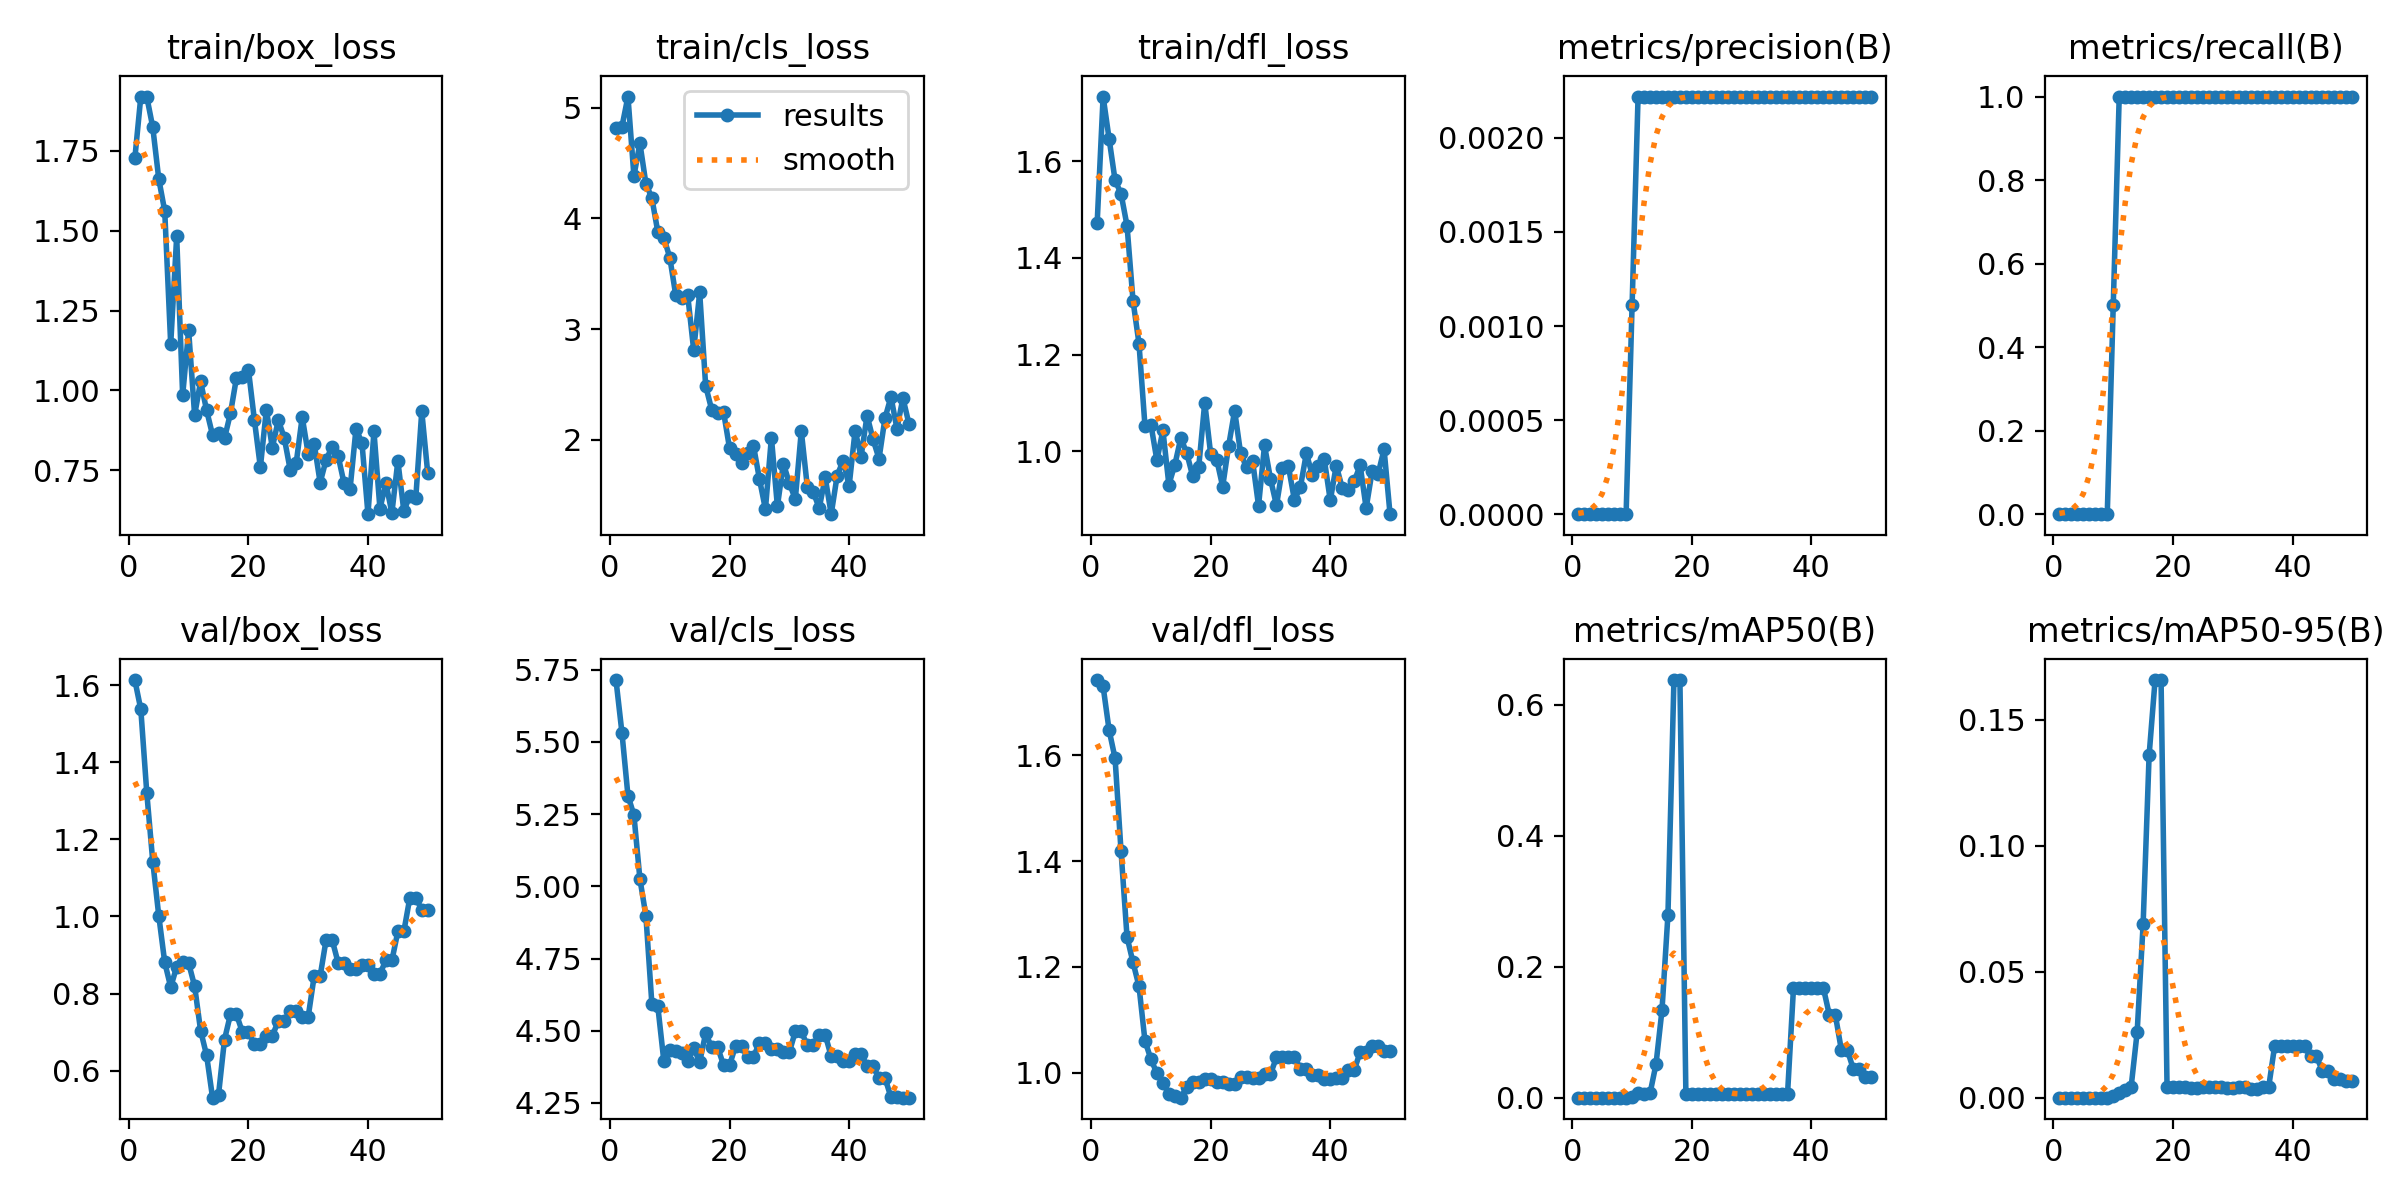

The data file committed next to this chart (first rows):
epoch, time, train/box_loss, train/cls_loss, train/dfl_loss, metrics/precision(B), metrics/recall(B), metrics/mAP50(B), metrics/mAP50-95(B), val/box_loss, val/cls_loss, val/dfl_loss, lr/pg0, lr/pg1, lr/pg2
1, 2.969, 1.727, 4.815, 1.471, 0, 0, 0, 0, 1.613, 5.714, 1.742, 0, 0, 0
2, 6.13, 1.921, 4.83, 1.734, 0, 0, 0, 0, 1.537, 5.531, 1.73, 1.9604e-05, 1.9604e-05, 1.9604e-05
3, 9.206, 1.92, 5.101, 1.646, 0, 0, 0, 0, 1.32, 5.314, 1.648, 3.8416e-05, 3.8416e-05, 3.8416e-05
4, 12.21, 1.824, 4.384, 1.56, 0, 0, 0, 0, 1.142, 5.247, 1.594, 5.6436e-05, 5.6436e-05, 5.6436e-05
5, 15.32, 1.663, 4.68, 1.533, 0, 0, 0, 0, 1.002, 5.026, 1.418, 7.3664e-05, 7.3664e-05, 7.3664e-05
6, 18.38, 1.562, 4.315, 1.466, 0, 0, 0, 0, 0.8809, 4.899, 1.257, 9.01e-05, 9.01e-05, 9.01e-05
7, 21.33, 1.144, 4.184, 1.312, 0, 0, 0, 0, 0.8165, 4.594, 1.208, 0.0001057, 0.0001057, 0.0001057
8, 24.39, 1.482, 3.877, 1.223, 0, 0, 0, 0, 0.8693, 4.584, 1.163, 0.0001206, 0.0001206, 0.0001206
9, 27.23, 0.9843, 3.825, 1.053, 0, 0, 0, 0, 0.8825, 4.396, 1.06, 0.0001347, 0.0001347, 0.0001347
10, 30.29, 1.188, 3.647, 1.055, 0.00111, 0.5, 0.00144, 0.00072, 0.8787, 4.433, 1.025, 0.0001479, 0.0001479, 0.0001479
11, 33.51, 0.9219, 3.306, 0.9811, 0.00222, 1, 0.00721, 0.0017, 0.8192, 4.429, 0.9986, 0.0001604, 0.0001604, 0.0001604
12, 36.76, 1.028, 3.284, 1.043, 0.00222, 1, 0.00505, 0.00312, 0.7039, 4.423, 0.9802, 0.0001721, 0.0001721, 0.0001721
13, 40.22, 0.9378, 3.305, 0.9311, 0.00222, 1, 0.00663, 0.00442, 0.6401, 4.395, 0.9599, 0.000183, 0.000183, 0.000183
14, 43.54, 0.8596, 2.809, 0.972, 0.00222, 1, 0.05103, 0.026, 0.5299, 4.439, 0.9553, 0.0001931, 0.0001931, 0.0001931
15, 47.03, 0.867, 3.331, 1.028, 0.00222, 1, 0.1336, 0.06891, 0.5378, 4.392, 0.9525, 0.0002024, 0.0002024, 0.0002024
16, 50.31, 0.8496, 2.487, 0.9957, 0.00222, 1, 0.2798, 0.1359, 0.6805, 4.491, 0.9728, 0.0002109, 0.0002109, 0.0002109
17, 53.58, 0.9283, 2.274, 0.9478, 0.00222, 1, 0.6379, 0.1658, 0.7462, 4.443, 0.9812, 0.0002186, 0.0002186, 0.0002186
18, 56.66, 1.039, 2.246, 0.9682, 0.00222, 1, 0.6379, 0.1658, 0.7462, 4.443, 0.9812, 0.0002256, 0.0002256, 0.0002256
19, 59.88, 1.043, 2.25, 1.101, 0.00222, 1, 0.00501, 0.00416, 0.6991, 4.381, 0.9873, 0.0002317, 0.0002317, 0.0002317
20, 63.14, 1.065, 1.922, 0.9933, 0.00222, 1, 0.00501, 0.00416, 0.6991, 4.381, 0.9873, 0.000237, 0.000237, 0.000237
21, 66.41, 0.907, 1.875, 0.9829, 0.00222, 1, 0.0049, 0.00407, 0.6699, 4.447, 0.9825, 0.0002416, 0.0002416, 0.0002416
22, 69.77, 0.7586, 1.789, 0.9269, 0.00222, 1, 0.0049, 0.00407, 0.6699, 4.447, 0.9825, 0.0002454, 0.0002454, 0.0002454
23, 73.02, 0.9389, 1.879, 1.011, 0.00222, 1, 0.00494, 0.00395, 0.69, 4.409, 0.9784, 0.0002483, 0.0002483, 0.0002483
24, 76.26, 0.8202, 1.947, 1.084, 0.00222, 1, 0.00494, 0.00395, 0.69, 4.409, 0.9784, 0.0002505, 0.0002505, 0.0002505
25, 79.54, 0.9068, 1.645, 0.9957, 0.00222, 1, 0.00504, 0.00418, 0.729, 4.459, 0.9925, 0.0002519, 0.0002519, 0.0002519
26, 82.73, 0.8504, 1.373, 0.9667, 0.00222, 1, 0.00504, 0.00418, 0.729, 4.459, 0.9925, 0.0002525, 0.0002525, 0.0002525
27, 86.02, 0.7497, 2.021, 0.9806, 0.00222, 1, 0.00504, 0.00418, 0.7535, 4.436, 0.9898, 0.0002523, 0.0002523, 0.0002523
28, 89.27, 0.7732, 1.399, 0.8872, 0.00222, 1, 0.00504, 0.00418, 0.7535, 4.436, 0.9898, 0.0002513, 0.0002513, 0.0002513
29, 92.62, 0.9162, 1.786, 1.012, 0.00222, 1, 0.00489, 0.00372, 0.7396, 4.426, 0.9971, 0.0002495, 0.0002495, 0.0002495
30, 95.95, 0.8009, 1.608, 0.9427, 0.00222, 1, 0.00489, 0.00372, 0.7396, 4.426, 0.9971, 0.000247, 0.000247, 0.000247
31, 99.51, 0.8325, 1.465, 0.8881, 0.00222, 1, 0.00503, 0.00417, 0.8452, 4.498, 1.029, 0.0002436, 0.0002436, 0.0002436
32, 102.8, 0.7106, 2.079, 0.9654, 0.00222, 1, 0.00503, 0.00417, 0.8452, 4.498, 1.029, 0.0002394, 0.0002394, 0.0002394
33, 106.2, 0.7825, 1.578, 0.9688, 0.00222, 1, 0.00499, 0.00364, 0.9396, 4.449, 1.03, 0.0002345, 0.0002345, 0.0002345
34, 109.4, 0.823, 1.527, 0.8993, 0.00222, 1, 0.00499, 0.00364, 0.9396, 4.449, 1.03, 0.0002288, 0.0002288, 0.0002288
35, 112.8, 0.7949, 1.383, 0.9259, 0.00222, 1, 0.00503, 0.00417, 0.88, 4.486, 1.007, 0.0002222, 0.0002222, 0.0002222
36, 116.2, 0.7086, 1.66, 0.9958, 0.00222, 1, 0.00503, 0.00417, 0.88, 4.486, 1.007, 0.0002149, 0.0002149, 0.0002149
37, 119.5, 0.6902, 1.328, 0.9504, 0.00222, 1, 0.1676, 0.02052, 0.8645, 4.411, 0.9945, 0.0002068, 0.0002068, 0.0002068
38, 123, 0.8801, 1.677, 0.9694, 0.00222, 1, 0.1676, 0.02052, 0.8645, 4.411, 0.9945, 0.0001979, 0.0001979, 0.0001979
39, 126.6, 0.8341, 1.812, 0.9832, 0.00222, 1, 0.1676, 0.02051, 0.874, 4.394, 0.9869, 0.0001882, 0.0001882, 0.0001882
40, 129.9, 0.6118, 1.583, 0.8982, 0.00222, 1, 0.1676, 0.02051, 0.874, 4.394, 0.9869, 0.0001777, 0.0001777, 0.0001777
41, 133.2, 0.8709, 2.083, 0.9705, 0.00222, 1, 0.1675, 0.02041, 0.8514, 4.421, 0.9906, 0.0001664, 0.0001664, 0.0001664
42, 136.4, 0.6292, 1.849, 0.924, 0.00222, 1, 0.1675, 0.02041, 0.8514, 4.421, 0.9906, 0.0001543, 0.0001543, 0.0001543
43, 139.9, 0.7086, 2.219, 0.9197, 0.00222, 1, 0.1263, 0.01639, 0.8857, 4.377, 1.004, 0.0001415, 0.0001415, 0.0001415
44, 143.3, 0.6159, 2.005, 0.9378, 0.00222, 1, 0.1263, 0.01639, 0.8857, 4.377, 1.004, 0.0001278, 0.0001278, 0.0001278
45, 146.6, 0.7785, 1.829, 0.9708, 0.00222, 1, 0.07329, 0.01056, 0.9609, 4.337, 1.039, 0.0001133, 0.0001133, 0.0001133
46, 149.7, 0.6215, 2.196, 0.8824, 0.00222, 1, 0.07329, 0.01056, 0.9609, 4.337, 1.039, 9.81e-05, 9.81e-05, 9.81e-05
47, 153.5, 0.6698, 2.388, 0.9587, 0.00222, 1, 0.04373, 0.00749, 1.048, 4.27, 1.05, 8.2064e-05, 8.2064e-05, 8.2064e-05
48, 156.7, 0.6634, 2.101, 0.9533, 0.00222, 1, 0.04373, 0.00749, 1.048, 4.27, 1.05, 6.5236e-05, 6.5236e-05, 6.5236e-05
49, 160.1, 0.9341, 2.377, 1.004, 0.00222, 1, 0.03161, 0.00643, 1.017, 4.268, 1.04, 4.7616e-05, 4.7616e-05, 4.7616e-05
50, 163.3, 0.7398, 2.146, 0.8699, 0.00222, 1, 0.03161, 0.00643, 1.017, 4.268, 1.04, 2.9204e-05, 2.9204e-05, 2.9204e-05
